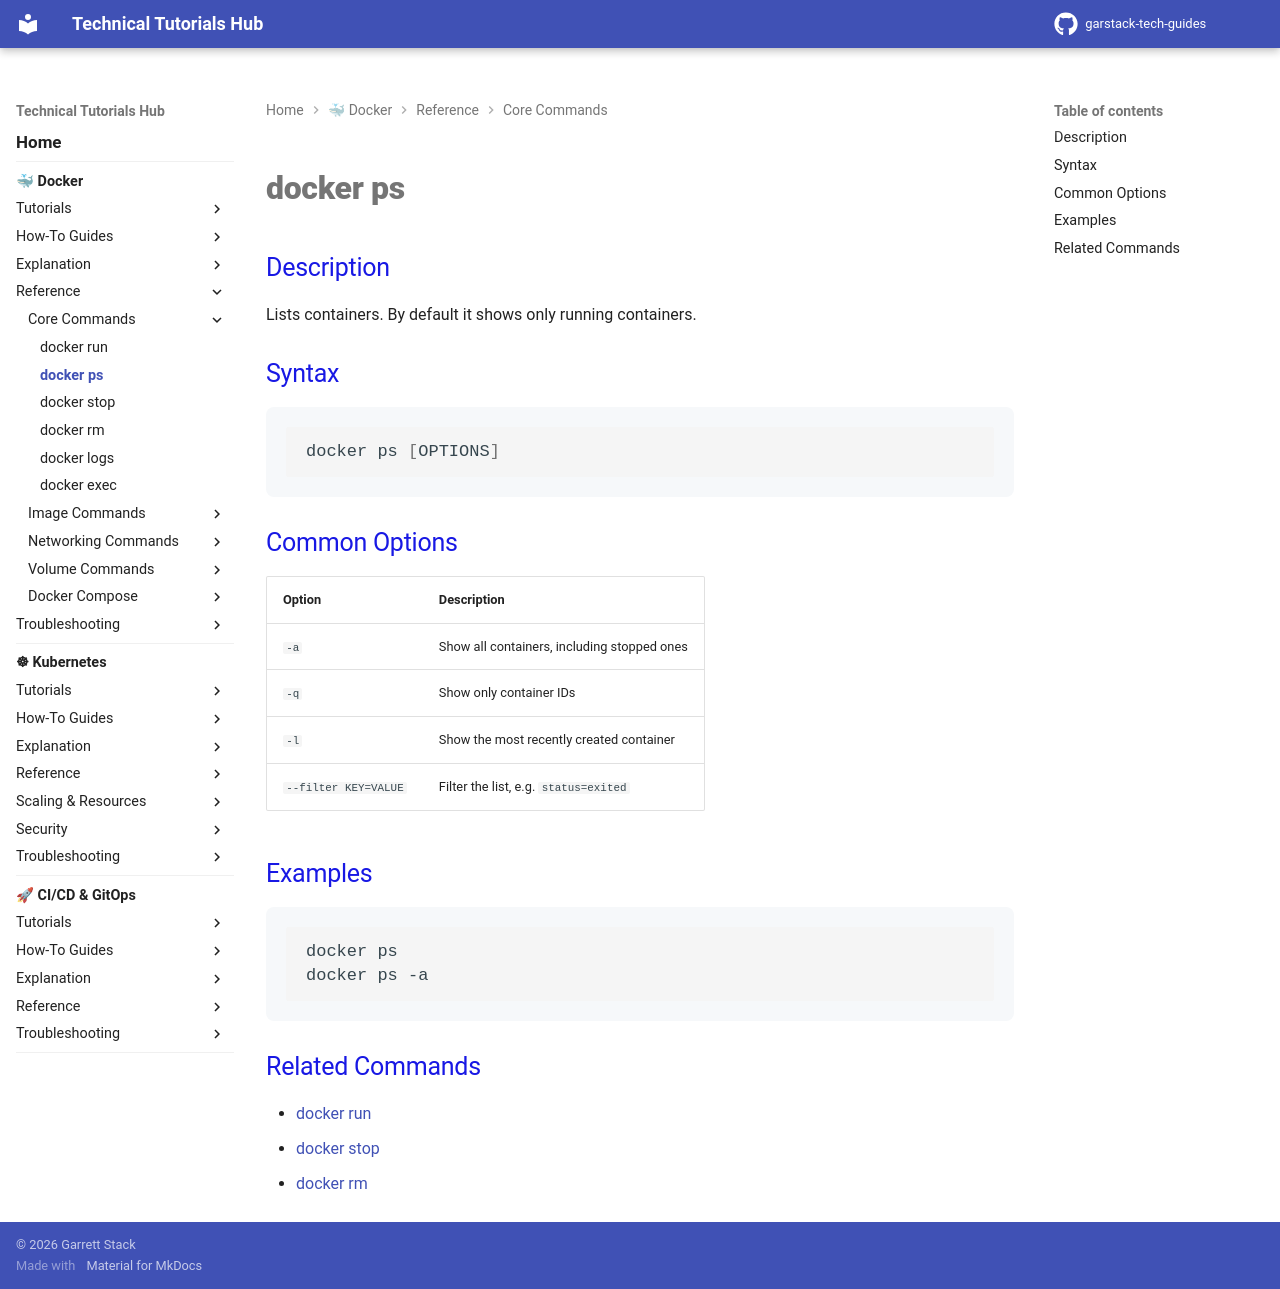

repository: garstack1/gstack-tech-guides · page: docker/reference/core-commands/docker-ps/index.html · generator: mkdocs

# docker ps

## Description

Lists containers. By default it shows only running containers.

## Syntax

```bash
docker ps [OPTIONS]
```

## Common Options

| Option | Description |
|---|---|
| `-a` | Show all containers, including stopped ones |
| `-q` | Show only container IDs |
| `-l` | Show the most recently created container |
| `--filter KEY=VALUE` | Filter the list, e.g. `status=exited` |

## Examples

```bash
docker ps
docker ps -a
```

## Related Commands

- [docker run](docker-run.md)
- [docker stop](docker-stop.md)
- [docker rm](docker-rm.md)
